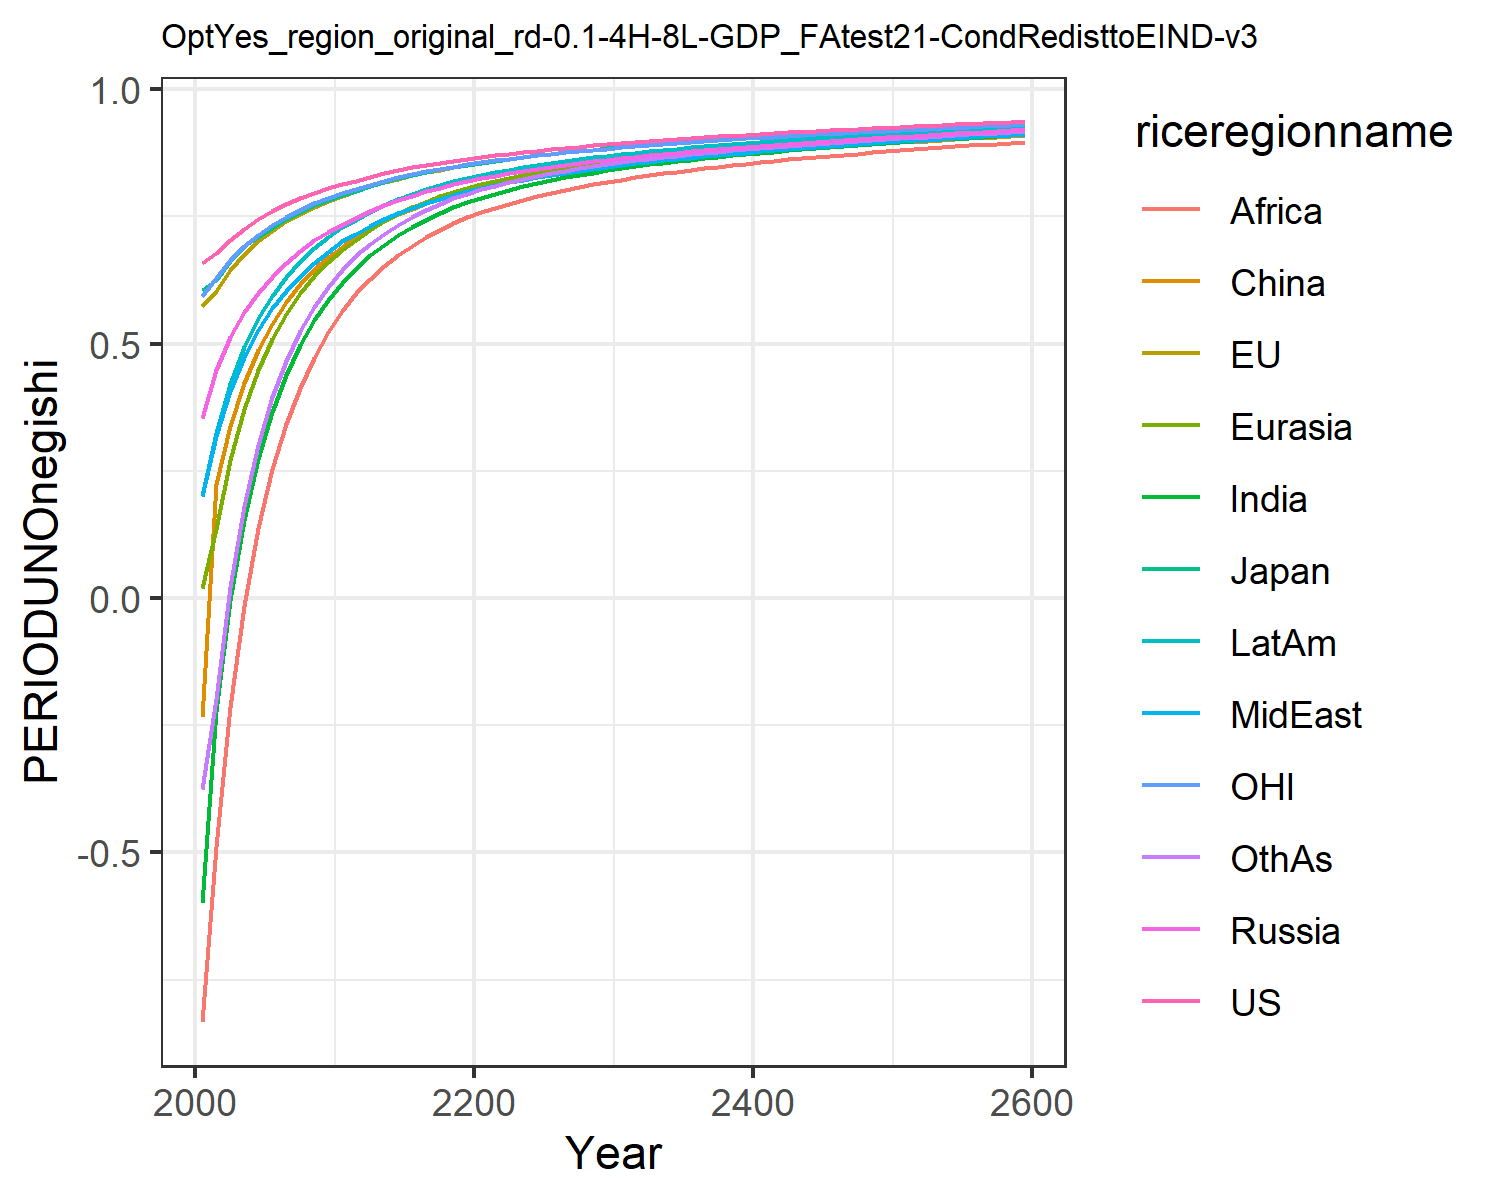

The data file committed next to this chart (first rows):
0.6583893374435342, 0.5728399300295937, 0.6053208815591151, 0.35404026984591885, 0.01986863469786393, -0.23454882884601558, -0.5987629986648584, 0.19955657840633811, -0.8326618777732833, 0.20091077679967817, 0.5930951848289272, -0.37495719825277174
0.6769, 0.6036, 0.6256, 0.4487, 0.1364, 0.223, -0.2231, 0.319, -0.4902, 0.3249, 0.6278, -0.1988
0.7039, 0.6442, 0.6622, 0.513, 0.2715, 0.3377, -0.003916, 0.4072, -0.2143, 0.4208, 0.6633, 0.02145
0.7253, 0.6753, 0.6912, 0.5611, 0.3706, 0.4221, 0.153, 0.4735, -0.01635, 0.493, 0.691, 0.1804
0.7439, 0.7006, 0.7092, 0.5994, 0.447, 0.4872, 0.2732, 0.5268, 0.1376, 0.5493, 0.7135, 0.3014
0.7599, 0.7218, 0.7276, 0.6315, 0.508, 0.5387, 0.3658, 0.5692, 0.2541, 0.5941, 0.7324, 0.394
0.7735, 0.7398, 0.7444, 0.6589, 0.5577, 0.5814, 0.4386, 0.6038, 0.3422, 0.6308, 0.7485, 0.466
0.7854, 0.7552, 0.7589, 0.6821, 0.5985, 0.6167, 0.4974, 0.6328, 0.4132, 0.6613, 0.7628, 0.5239
0.7959, 0.7687, 0.7717, 0.7024, 0.6325, 0.6464, 0.5456, 0.6576, 0.4712, 0.6871, 0.7755, 0.5712
0.8053, 0.7802, 0.7824, 0.7189, 0.6601, 0.6703, 0.5857, 0.6804, 0.522, 0.7089, 0.786, 0.6108
0.814, 0.7905, 0.7921, 0.7335, 0.6837, 0.6902, 0.6195, 0.7005, 0.5642, 0.728, 0.7955, 0.6435
0.8201, 0.7992, 0.8, 0.7462, 0.7042, 0.7106, 0.6479, 0.7152, 0.5987, 0.7432, 0.8035, 0.673
0.8281, 0.8088, 0.8096, 0.7599, 0.7238, 0.7268, 0.6731, 0.7308, 0.6275, 0.7586, 0.8124, 0.696
0.8348, 0.817, 0.8177, 0.7715, 0.7405, 0.7411, 0.6946, 0.7442, 0.6523, 0.7719, 0.82, 0.716
0.8407, 0.8242, 0.8248, 0.7817, 0.755, 0.7539, 0.7131, 0.7561, 0.6737, 0.7835, 0.8267, 0.7334
0.846, 0.8306, 0.8311, 0.7907, 0.7677, 0.7652, 0.7293, 0.7667, 0.6925, 0.7938, 0.8327, 0.7486
0.8508, 0.8364, 0.8369, 0.7988, 0.7789, 0.7753, 0.7435, 0.7762, 0.7089, 0.8029, 0.8382, 0.7621
0.8552, 0.8418, 0.8421, 0.8061, 0.7889, 0.7844, 0.7563, 0.7847, 0.7235, 0.8111, 0.8432, 0.7742
0.8593, 0.8466, 0.8469, 0.8128, 0.7979, 0.7926, 0.7677, 0.7925, 0.7364, 0.8185, 0.8478, 0.785
0.8631, 0.8512, 0.8514, 0.8189, 0.806, 0.8, 0.7779, 0.7996, 0.7479, 0.8252, 0.852, 0.7946
0.8667, 0.8553, 0.8555, 0.8246, 0.8132, 0.8066, 0.7868, 0.8059, 0.7581, 0.8312, 0.856, 0.803
0.8701, 0.8592, 0.8594, 0.8299, 0.8197, 0.8127, 0.7947, 0.8116, 0.767, 0.8365, 0.8597, 0.8104
0.8732, 0.8628, 0.863, 0.8347, 0.8257, 0.8182, 0.802, 0.817, 0.775, 0.8416, 0.8632, 0.8173
0.8762, 0.8662, 0.8664, 0.8392, 0.8313, 0.8234, 0.8088, 0.8221, 0.7825, 0.8463, 0.8665, 0.8236
0.879, 0.8695, 0.8696, 0.8435, 0.8364, 0.8282, 0.8151, 0.8268, 0.7895, 0.8507, 0.8695, 0.8294
0.8818, 0.8726, 0.8728, 0.8475, 0.8413, 0.8327, 0.821, 0.8315, 0.796, 0.8549, 0.8726, 0.8349
0.8844, 0.8755, 0.8757, 0.8513, 0.8457, 0.8369, 0.8264, 0.8357, 0.8021, 0.8588, 0.8754, 0.8399
0.8869, 0.8783, 0.8785, 0.8549, 0.8499, 0.8409, 0.8313, 0.8398, 0.8077, 0.8624, 0.8781, 0.8445
0.8892, 0.8809, 0.8811, 0.8582, 0.8537, 0.8445, 0.8359, 0.8435, 0.8128, 0.8658, 0.8806, 0.8488
0.8915, 0.8833, 0.8836, 0.8614, 0.8574, 0.8479, 0.8402, 0.8471, 0.8176, 0.869, 0.883, 0.8527
0.8936, 0.8858, 0.886, 0.8644, 0.8608, 0.8513, 0.8443, 0.8505, 0.8222, 0.8721, 0.8853, 0.8565
0.8958, 0.8881, 0.8884, 0.8674, 0.8642, 0.8544, 0.8482, 0.8538, 0.8266, 0.875, 0.8876, 0.86
0.8978, 0.8903, 0.8906, 0.8702, 0.8673, 0.8574, 0.8518, 0.8569, 0.8306, 0.8778, 0.8898, 0.8633
0.8997, 0.8924, 0.8928, 0.8728, 0.8702, 0.8602, 0.8552, 0.8598, 0.8344, 0.8804, 0.8919, 0.8664
0.9016, 0.8945, 0.8948, 0.8753, 0.873, 0.8629, 0.8584, 0.8626, 0.838, 0.8829, 0.8939, 0.8693
0.9034, 0.8964, 0.8968, 0.8778, 0.8756, 0.8655, 0.8615, 0.8653, 0.8414, 0.8853, 0.8958, 0.8721
0.9052, 0.8983, 0.8987, 0.8801, 0.8782, 0.8679, 0.8644, 0.8679, 0.8447, 0.8875, 0.8977, 0.8747
0.9069, 0.9001, 0.9006, 0.8824, 0.8806, 0.8703, 0.8672, 0.8704, 0.8478, 0.8897, 0.8995, 0.8773
0.9086, 0.9019, 0.9024, 0.8846, 0.883, 0.8726, 0.8698, 0.8728, 0.8508, 0.8919, 0.9012, 0.8797
0.9102, 0.9036, 0.9041, 0.8867, 0.8852, 0.8748, 0.8724, 0.8752, 0.8536, 0.8939, 0.9029, 0.882
0.9118, 0.9053, 0.9058, 0.8888, 0.8874, 0.8769, 0.8749, 0.8775, 0.8564, 0.8959, 0.9046, 0.8842
0.9133, 0.907, 0.9075, 0.8908, 0.8895, 0.879, 0.8773, 0.8797, 0.859, 0.8978, 0.9062, 0.8864
0.9148, 0.9086, 0.9091, 0.8928, 0.8916, 0.881, 0.8796, 0.8818, 0.8616, 0.8997, 0.9078, 0.8885
0.9163, 0.9101, 0.9107, 0.8947, 0.8936, 0.8829, 0.8818, 0.8839, 0.8641, 0.9015, 0.9093, 0.8905
0.9177, 0.9116, 0.9122, 0.8965, 0.8955, 0.8848, 0.884, 0.8859, 0.8665, 0.9033, 0.9108, 0.8924
0.9191, 0.9131, 0.9138, 0.8983, 0.8974, 0.8866, 0.8861, 0.8879, 0.8688, 0.905, 0.9123, 0.8943
0.9205, 0.9146, 0.9152, 0.9001, 0.8992, 0.8884, 0.8881, 0.8898, 0.8711, 0.9067, 0.9137, 0.8962
0.9218, 0.916, 0.9167, 0.9018, 0.901, 0.8902, 0.8901, 0.8917, 0.8733, 0.9083, 0.9152, 0.8979
0.9231, 0.9174, 0.9181, 0.9035, 0.9027, 0.8919, 0.892, 0.8936, 0.8755, 0.9099, 0.9165, 0.8997
0.9244, 0.9187, 0.9195, 0.9052, 0.9044, 0.8936, 0.8939, 0.8954, 0.8776, 0.9114, 0.9179, 0.9014
0.9257, 0.9201, 0.9208, 0.9068, 0.9061, 0.8952, 0.8958, 0.8972, 0.8796, 0.913, 0.9192, 0.903
0.9269, 0.9214, 0.9222, 0.9084, 0.9077, 0.8969, 0.8976, 0.8989, 0.8816, 0.9145, 0.9205, 0.9046
0.9282, 0.9227, 0.9235, 0.9099, 0.9093, 0.8984, 0.8993, 0.9006, 0.8836, 0.9159, 0.9218, 0.9062
0.9293, 0.9239, 0.9247, 0.9114, 0.9108, 0.9, 0.901, 0.9022, 0.8855, 0.9173, 0.9231, 0.9078
0.9305, 0.9251, 0.926, 0.9129, 0.9123, 0.9015, 0.9027, 0.9039, 0.8874, 0.9187, 0.9243, 0.9093
0.9317, 0.9264, 0.9272, 0.9144, 0.9138, 0.903, 0.9044, 0.9055, 0.8892, 0.9201, 0.9255, 0.9107
0.9328, 0.9275, 0.9284, 0.9158, 0.9153, 0.9044, 0.906, 0.907, 0.891, 0.9214, 0.9267, 0.9122
0.9339, 0.9287, 0.9296, 0.9172, 0.9167, 0.9059, 0.9075, 0.9086, 0.8927, 0.9228, 0.9278, 0.9136
0.935, 0.9299, 0.9308, 0.9186, 0.9181, 0.9073, 0.9091, 0.9101, 0.8945, 0.9241, 0.929, 0.915
0.935, 0.9299, 0.9308, 0.9186, 0.9181, 0.9073, 0.9091, 0.9101, 0.8945, 0.9241, 0.929, 0.915
